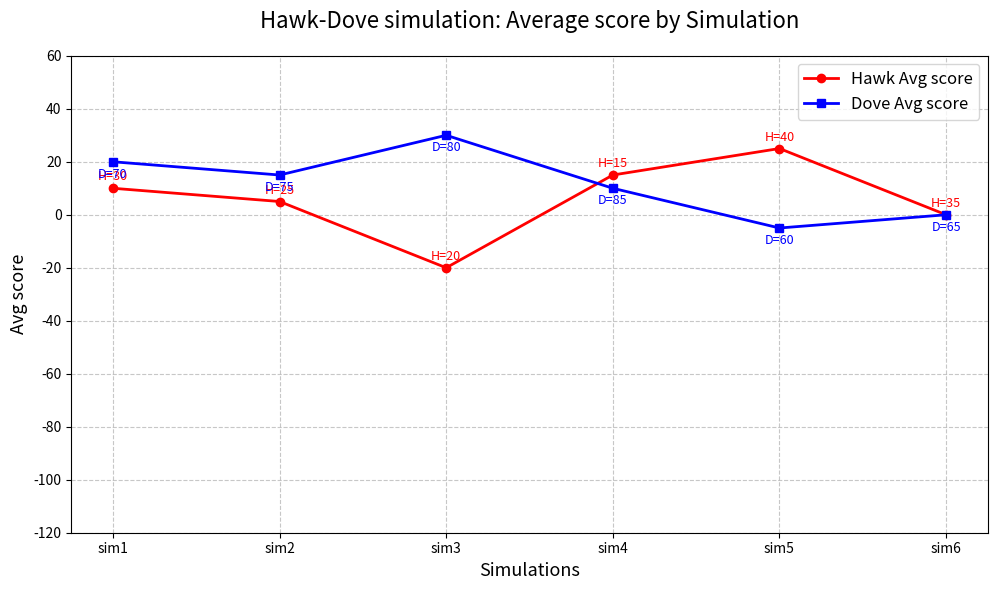

The matplotlib source for this figure:
import matplotlib.pyplot as plt #matplolib 이라고 하는 파이썬 라이브러리임. 표나 그래프로 도식화 할 때 많이 이용함.

#(수동 입력 필요!!) 리스트인데, 값은 다 임의로 넣어둔 거고 지금 총 6개 시뮬레이션만 그래프로 표현하는 상황임. 더 만들어도 됨.
simulation_names = ["sim1", "sim2", "sim3", "sim4", "sim5", "sim6"] #시뮬레이션 이름. sim+n형식으로 해놓음.

#(수동 입력 필요!!) 각각 시뮬레이션에서 매 개체군이랑 비둘기 개체군 평균 점수 입력하는 부분. 꼭 리스트 지켜서 입력하셈(이를테면 첫번째 칸엔 "sim1"의 경우..)
hawk_scores = [10, 5, -20, 15, 25, 0]     # 매 평균 점수
dove_scores = [20, 15, 30, 10, -5, 0]     # 비둘기 평균 점수

#(수동 입력 필요!!) 각각 시뮬레이션에서 매랑 비둘기 개체 수. 보기 편하라고 넣어 둠. 그래프 점 위에 표시 될거임.
hawk_counts = [30, 25, 20, 15, 40, 35]    # 매 개체 수
dove_counts = [70, 75, 80, 85, 60, 65]    # 비둘기 개체 수

# 그래프 크기. 범위가 넓어서 좀 크게 해 둠.
plt.figure(figsize=(10, 6))

# 꺾은 선 그래프
plt.plot(simulation_names, hawk_scores, label="Hawk Avg score", marker='o', linewidth=2, color='red')
plt.plot(simulation_names, dove_scores, label="Dove Avg score", marker='s', linewidth=2, color='blue')

# 각각 시뮬레이션 당 비둘기, 매 수 그래프. 색은 구분해놨는데 겹쳐서 표시될 수도 있긴 함. 어쩔 수 없는 듯.
for i, name in enumerate(simulation_names):
    plt.text(i, hawk_scores[i] + 3, f"H={hawk_counts[i]}", ha='center', fontsize=9, color='red')
    plt.text(i, dove_scores[i] - 6, f"D={dove_counts[i]}", ha='center', fontsize=9, color='blue')

# 기타 그래프 스타일. 참고로 각 축에 들어가는 이름은 한글로 입력하면 깨져서 꼭 영어로 입력해야 함.
plt.title("Hawk-Dove simulation: Average score by Simulation", fontsize=16, pad=20)
plt.xlabel("Simulations", fontsize=13)
plt.ylabel("Avg score", fontsize=13)
plt.grid(True, linestyle='--', alpha=0.7)
plt.legend(fontsize=12)
plt.tight_layout()
plt.ylim(-120, 60)

# 출력하는 부분
plt.show()


